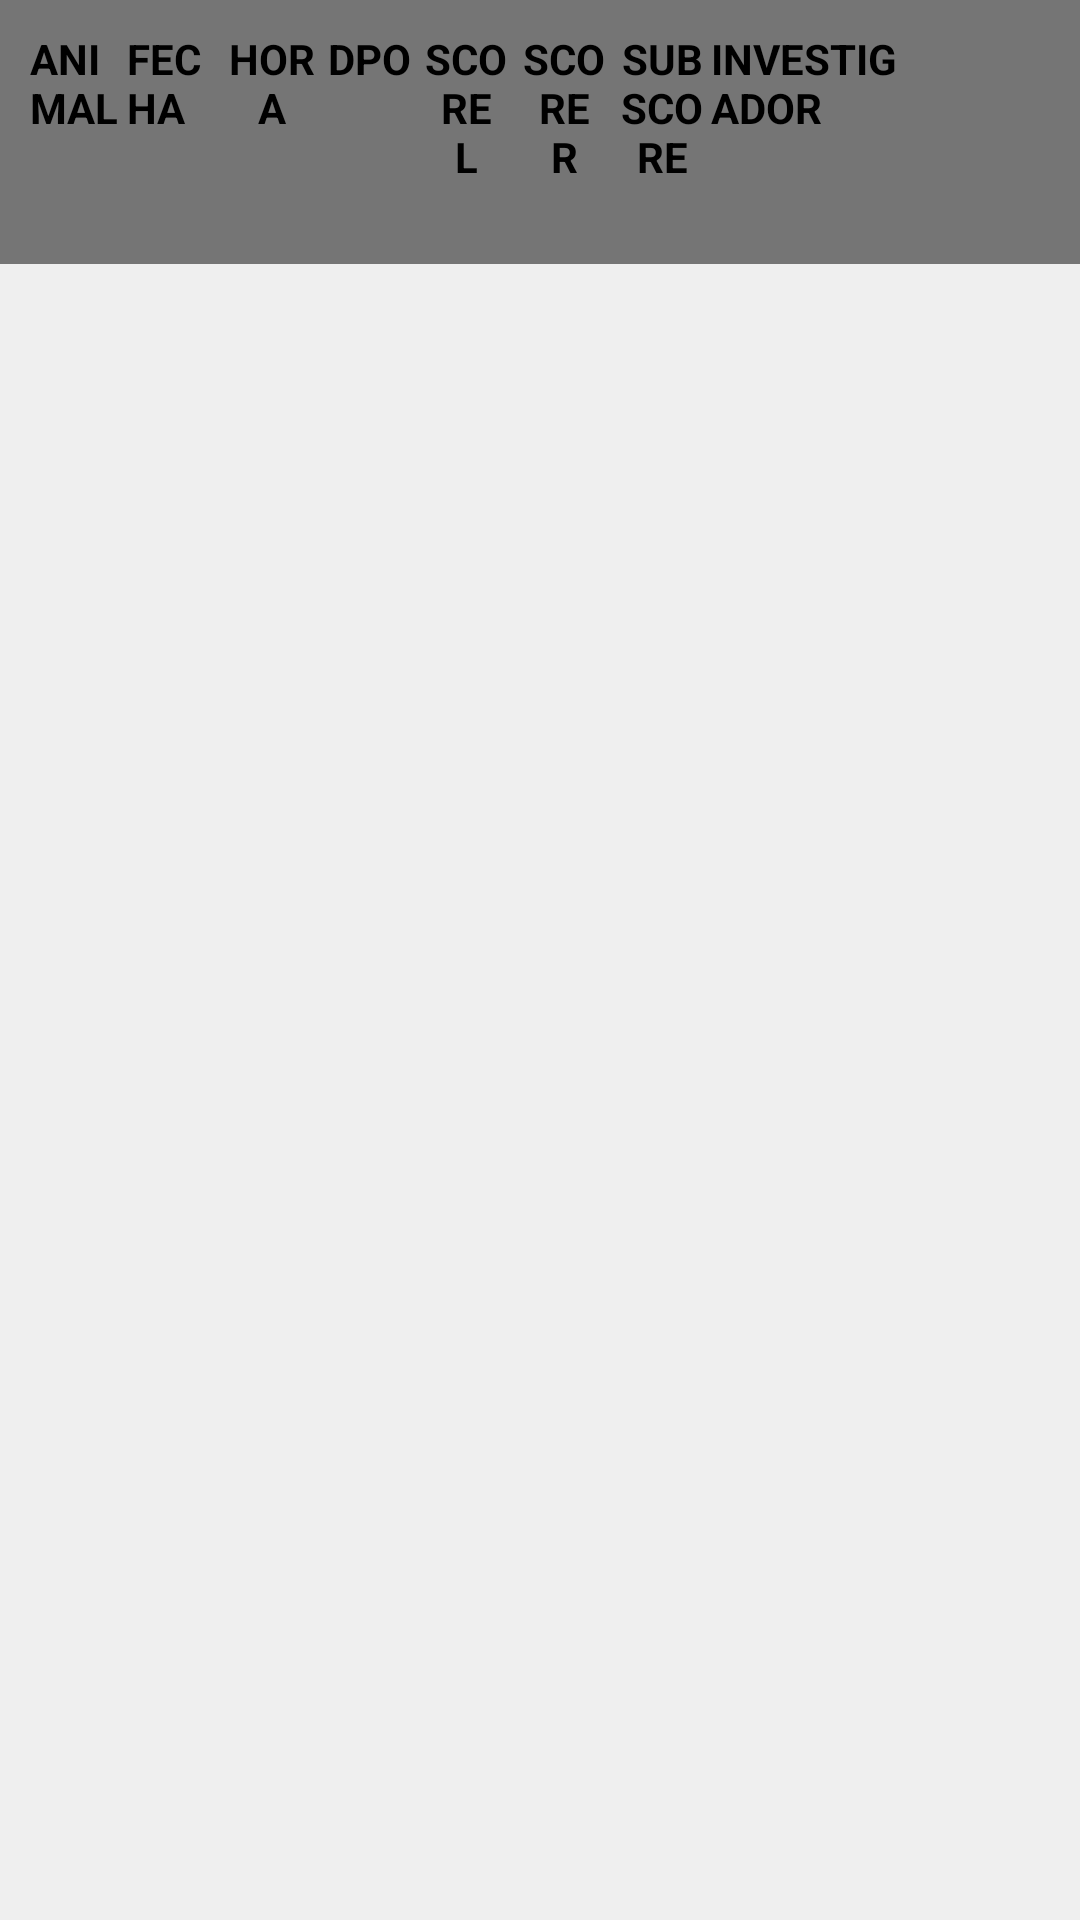

Layout XML and referenced resources for this Android screen:
<!-- AndroidManifest.xml: application theme AppTheme -->
<!-- res/layout/fragment_studies_animal.xml -->
<?xml version="1.0" encoding="utf-8"?>
<LinearLayout xmlns:android="http://schemas.android.com/apk/res/android"
    android:orientation="vertical"
    android:layout_width="fill_parent"
    android:layout_height="fill_parent"
    android:background="@color/grey" >
    <LinearLayout
        android:focusable="true"
        android:focusableInTouchMode="true"
        android:layout_width="0px"
        android:layout_height="0px" >
        <requestFocus />
    </LinearLayout>
    <TableRow  xmlns:android="http://schemas.android.com/apk/res/android"
        android:layout_width="fill_parent"
        android:layout_height="wrap_content"
        android:weightSum="10"
        android:paddingLeft="10dp"
        android:paddingRight="10dp"
        android:background="@color/primary_dark_material_light"
        >

        <TextView
            android:layout_width="0dp"
            android:layout_height="wrap_content"
            android:layout_weight="1"
            android:textColor="@android:color/black"
            android:textStyle="bold"
            android:text="ANIMAL"/>

        <TextView
            android:layout_width="0dp"
            android:layout_height="wrap_content"
            android:layout_weight="1"
            android:textColor="@android:color/black"
            android:textStyle="bold"
            android:text="FECHA"/>

        <TextView
            android:layout_width="0dp"
            android:layout_height="wrap_content"
            android:layout_weight="1"
            android:textColor="@android:color/black"
            android:textStyle="bold"
            android:textAlignment="center"
            android:text="HORA"/>
        <TextView
            android:layout_width="0dp"
            android:layout_height="wrap_content"
            android:layout_weight="1"
            android:textColor="@android:color/black"
            android:textStyle="bold"
            android:textAlignment="center"
            android:text="DPO"/>
        <TextView
            android:layout_width="0dp"
            android:layout_height="wrap_content"
            android:layout_weight="1"
            android:textColor="@android:color/black"
            android:textStyle="bold"
            android:textAlignment="center"
            android:text="SCORE L"/>
        <TextView
            android:layout_width="0dp"
            android:layout_height="wrap_content"
            android:layout_weight="1"
            android:textColor="@android:color/black"
            android:textStyle="bold"
            android:textAlignment="center"
            android:text="SCORE R"/>
        <TextView
            android:layout_width="0dp"
            android:layout_height="wrap_content"
            android:layout_weight="1"
            android:textColor="@android:color/black"
            android:textStyle="bold"
            android:textAlignment="center"
            android:text="SUBSCORE"/>
        <TextView
            android:layout_width="0dp"
            android:layout_height="wrap_content"
            android:layout_weight="2"
            android:textColor="@android:color/black"
            android:textStyle="bold"
            android:text="INVESTIGADOR"/>

        <Button
            android:layout_width="wrap_content"
            android:layout_height="wrap_content"
            android:text="Eliminar"
            android:minWidth="0dp"
            android:width="15dp"
            android:id="@+id/btn_eliminar_estudio"
            android:layout_weight="1"
            android:visibility="invisible"

            />
    </TableRow>
    <android.support.v7.widget.RecyclerView
        xmlns:android="http://schemas.android.com/apk/res/android"
        android:id="@+id/rvEstudiosAnimal"
        android:layout_width="match_parent"
        android:layout_height="match_parent"
        android:clipToPadding="false"
        android:paddingBottom="16dp"
        android:scrollbars="vertical"
        />

</LinearLayout>
<!-- resources referenced by this layout -->
<resources>
  <color name="grey">#33C3C3C3</color>
  <style name="AppTheme" parent="Theme.AppCompat.Light.DarkActionBar">
          
          
      </style>
</resources>
